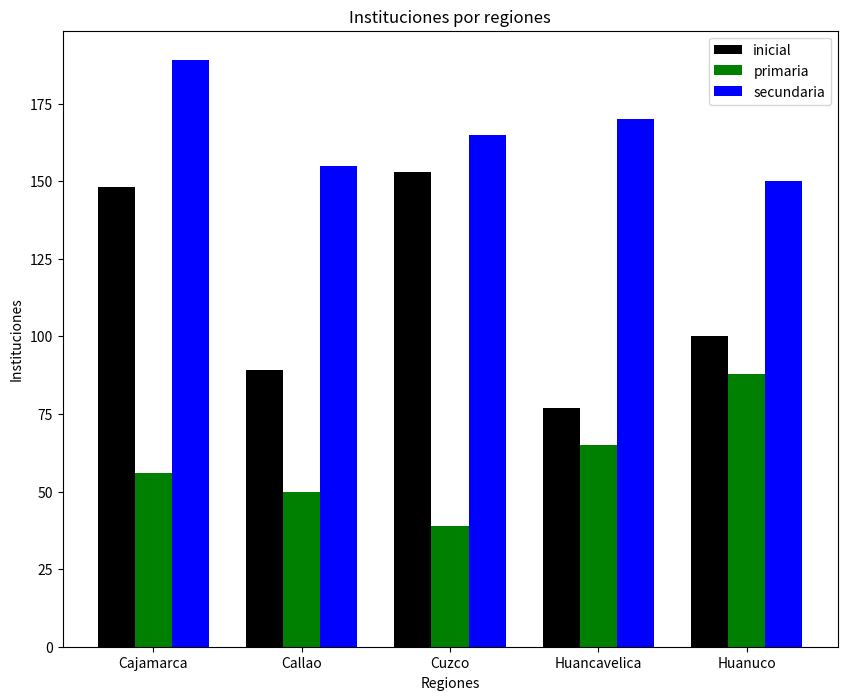

The script that saved this image:
import numpy as np
import matplotlib.pyplot as plt
plt.figure(figsize=[10, 8])
Inicial=(148,89,153,77,100)
Primaria=(56,50,39,65,88)
Secundaria=(189,155,165,170,150)
X = np.arange(len(Primaria))
plt.bar(X, Inicial, color = 'black', width = 0.25)
plt.bar(X + 0.25, Primaria, color = 'g', width = 0.25)
plt.bar(X + 0.5, Secundaria, color = 'b', width = 0.25)
plt.legend(['inicial', 'primaria', 'secundaria'])
plt.xticks([i + 0.25 for i in range(5)], ['Cajamarca', 'Callao', 'Cuzco', 'Huancavelica', 'Huanuco'])
plt.title("Instituciones por regiones")
plt.xlabel('Regiones')
plt.ylabel('Instituciones')
plt.savefig('proyecto2.png')
plt.show()